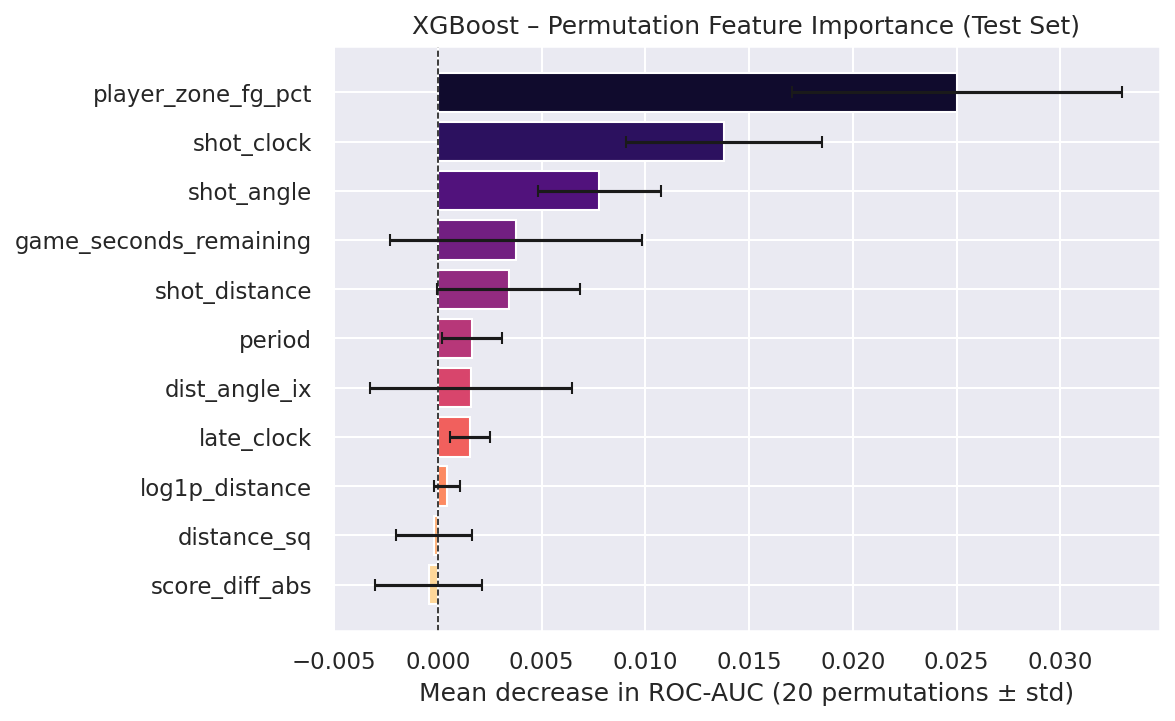

Source data for this figure (header and first rows):
feature, importance_mean, importance_std
player_zone_fg_pct, 0.02503, 0.007969
shot_clock, 0.0138, 0.004727
shot_angle, 0.007789, 0.002977
game_seconds_remaining, 0.003768, 0.006079
shot_distance, 0.003414, 0.003461
period, 0.00164, 0.001451
dist_angle_ix, 0.0016, 0.004881
late_clock, 0.001535, 0.0009613
log1p_distance, 0.0004532, 0.0006239
distance_sq, -0.0001844, 0.00182
score_diff_abs, -0.0004416, 0.002576
